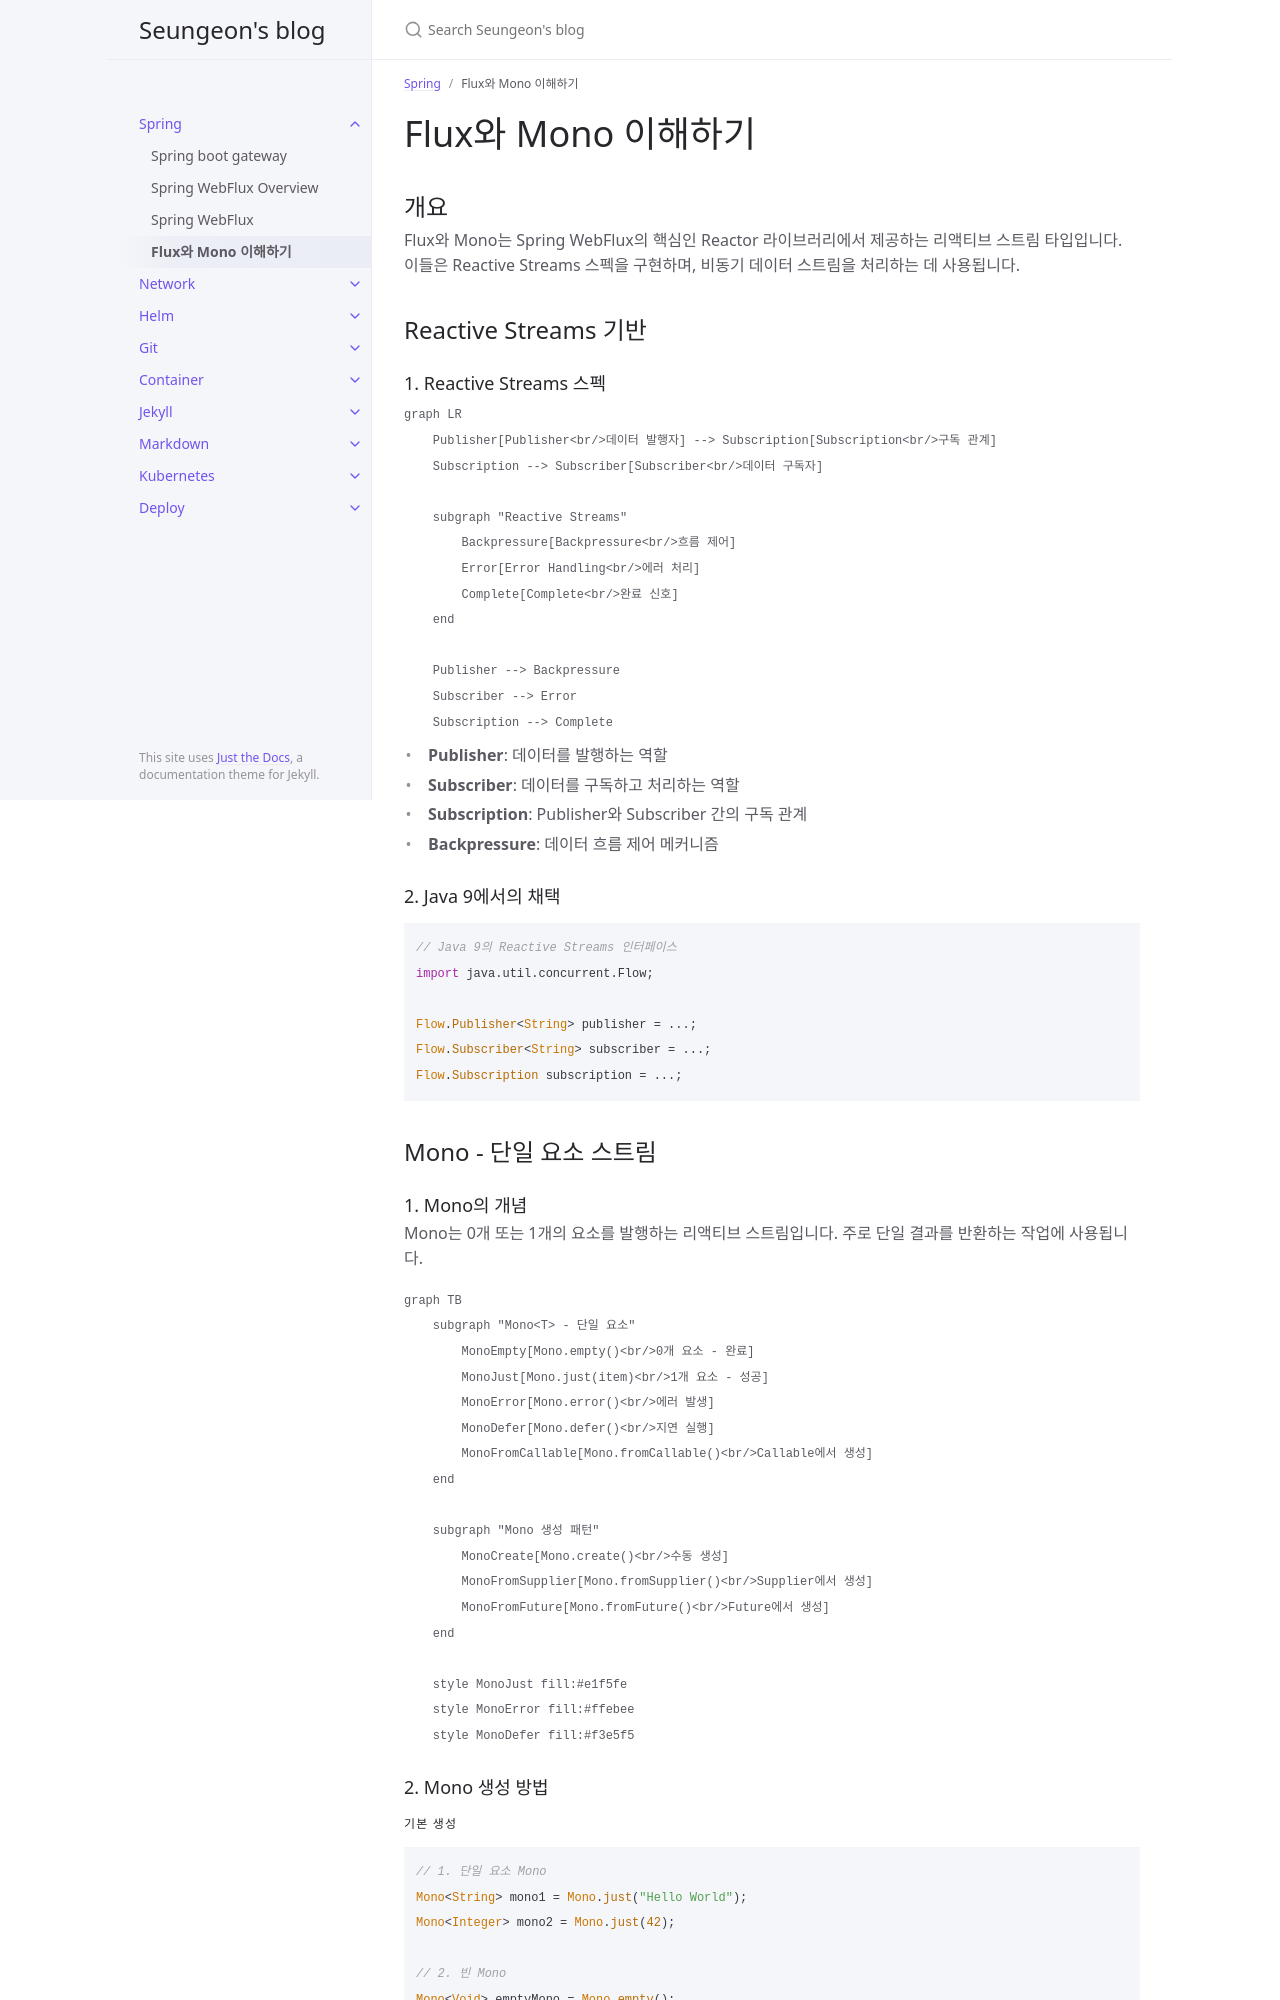

repository: JISEUNGON/jiseungon.github.io · page: docs/spring/flux-mono.html · generator: jekyll

---
layout: post
title: Flux와 Mono 이해하기
date: 2025-08-03
nav_order: 3
parent: Spring
---

# Flux와 Mono 이해하기

## 개요

Flux와 Mono는 Spring WebFlux의 핵심인 Reactor 라이브러리에서 제공하는 리액티브 스트림 타입입니다. 이들은 Reactive Streams 스펙을 구현하며, 비동기 데이터 스트림을 처리하는 데 사용됩니다.

## Reactive Streams 기반

### 1. Reactive Streams 스펙

```mermaid
graph LR
    Publisher[Publisher<br/>데이터 발행자] --> Subscription[Subscription<br/>구독 관계]
    Subscription --> Subscriber[Subscriber<br/>데이터 구독자]

    subgraph "Reactive Streams"
        Backpressure[Backpressure<br/>흐름 제어]
        Error[Error Handling<br/>에러 처리]
        Complete[Complete<br/>완료 신호]
    end

    Publisher --> Backpressure
    Subscriber --> Error
    Subscription --> Complete
```

- **Publisher**: 데이터를 발행하는 역할
- **Subscriber**: 데이터를 구독하고 처리하는 역할
- **Subscription**: Publisher와 Subscriber 간의 구독 관계
- **Backpressure**: 데이터 흐름 제어 메커니즘

### 2. Java 9에서의 채택

```java
// Java 9의 Reactive Streams 인터페이스
import java.util.concurrent.Flow;

Flow.Publisher<String> publisher = ...;
Flow.Subscriber<String> subscriber = ...;
Flow.Subscription subscription = ...;
```

## Mono<T> - 단일 요소 스트림

### 1. Mono의 개념

Mono는 0개 또는 1개의 요소를 발행하는 리액티브 스트림입니다. 주로 단일 결과를 반환하는 작업에 사용됩니다.

```mermaid
graph TB
    subgraph "Mono<T> - 단일 요소"
        MonoEmpty[Mono.empty()<br/>0개 요소 - 완료]
        MonoJust[Mono.just(item)<br/>1개 요소 - 성공]
        MonoError[Mono.error()<br/>에러 발생]
        MonoDefer[Mono.defer()<br/>지연 실행]
        MonoFromCallable[Mono.fromCallable()<br/>Callable에서 생성]
    end

    subgraph "Mono 생성 패턴"
        MonoCreate[Mono.create()<br/>수동 생성]
        MonoFromSupplier[Mono.fromSupplier()<br/>Supplier에서 생성]
        MonoFromFuture[Mono.fromFuture()<br/>Future에서 생성]
    end

    style MonoJust fill:#e1f5fe
    style MonoError fill:#ffebee
    style MonoDefer fill:#f3e5f5
```

### 2. Mono 생성 방법

#### 기본 생성

```java
// 1. 단일 요소 Mono
Mono<String> mono1 = Mono.just("Hello World");
Mono<Integer> mono2 = Mono.just(42);

// 2. 빈 Mono
Mono<Void> emptyMono = Mono.empty();

// 3. 에러 Mono
Mono<String> errorMono = Mono.error(new RuntimeException("Error occurred"));

// 4. null 값 Mono
Mono<String> nullMono = Mono.justOrEmpty(null); // 빈 Mono 반환
```
